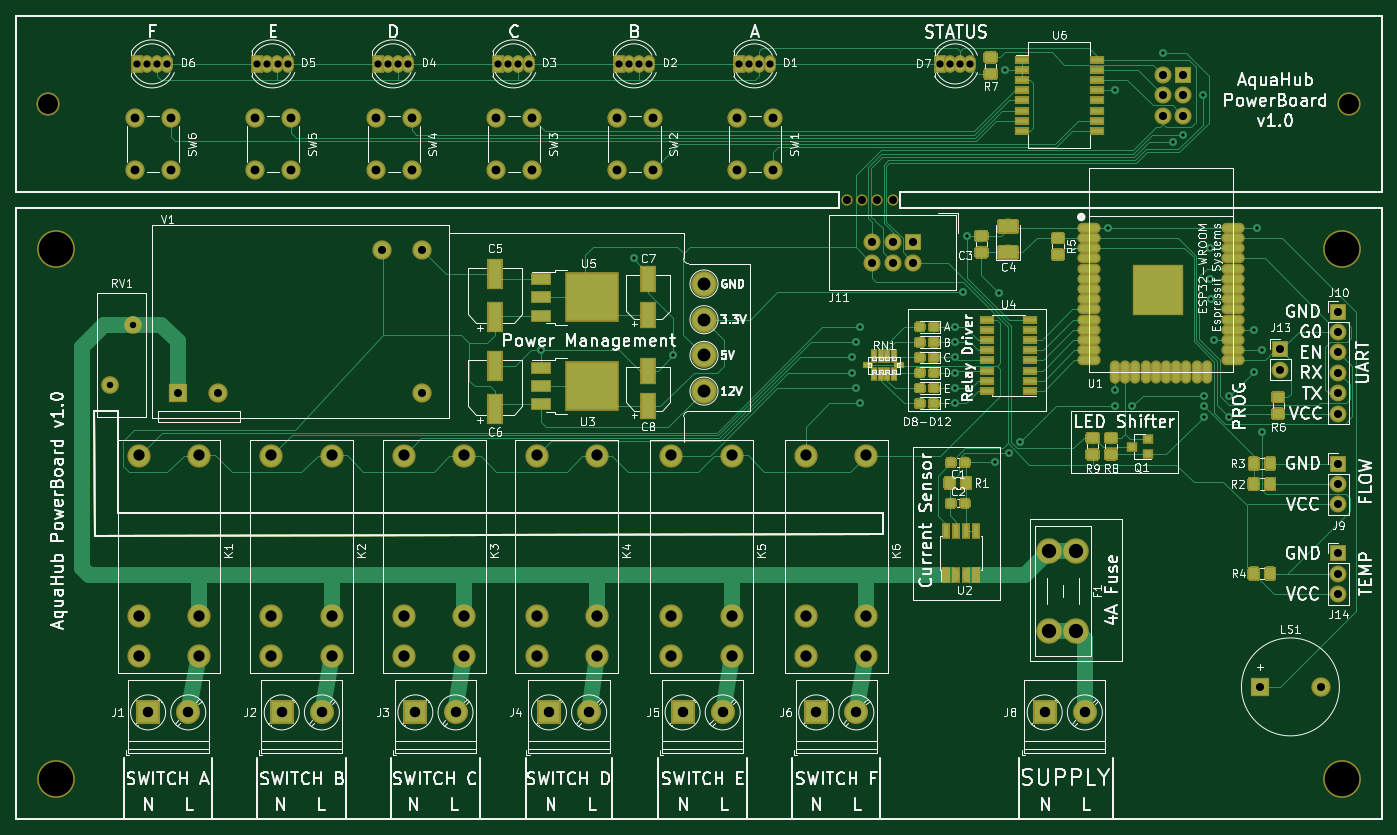
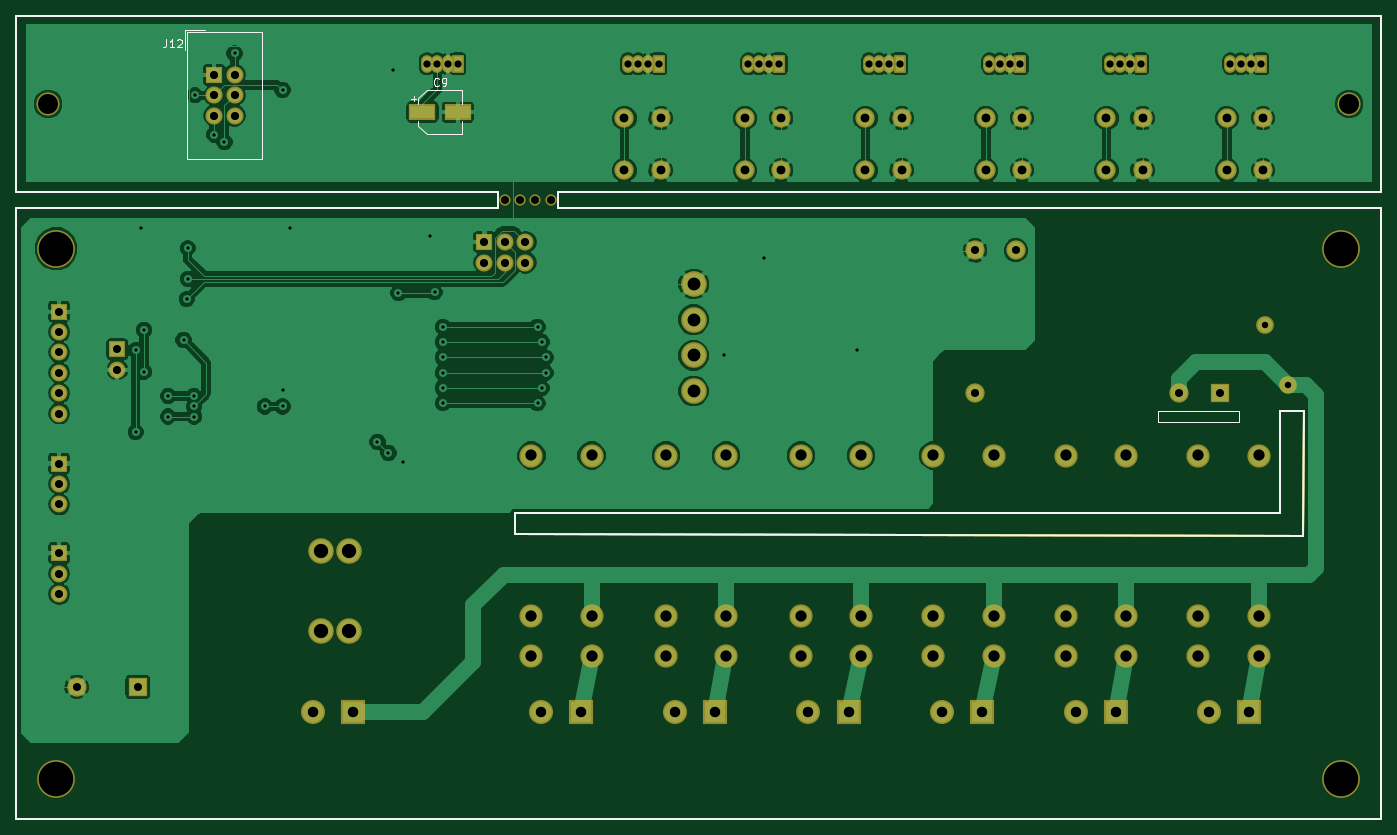
Circuit board: 10 layer files. Board 170.0 x 100.0 mm.
- bottom_copper: AquaHub-B_Cu.gbr (147156 bytes)
- bottom_mask: AquaHub-B_Mask.gbr (6563 bytes)
- paste: AquaHub-B_Paste.gbr (1798 bytes)
- bottom_silk: AquaHub-B_SilkS.gbr (4208 bytes)
- outline: AquaHub-Edge_Cuts.gbr (1683 bytes)
- top_copper: AquaHub-F_Cu.gbr (117813 bytes)
- top_mask: AquaHub-F_Mask.gbr (82374 bytes)
- paste: AquaHub-F_Paste.gbr (77767 bytes)
- top_silk: AquaHub-F_SilkS.gbr (139787 bytes)
- drill: AquaHub.drl (3359 bytes)

=== bottom_copper: AquaHub-B_Cu.gbr (147156 bytes, source omitted) ===
=== bottom_mask: AquaHub-B_Mask.gbr ===
%TF.GenerationSoftware,KiCad,Pcbnew,(5.0.0)*%
%TF.CreationDate,2018-09-17T09:03:25+01:00*%
%TF.ProjectId,AquaHub,417175614875622E6B696361645F7063,rev?*%
%TF.SameCoordinates,Original*%
%TF.FileFunction,Soldermask,Bot*%
%TF.FilePolarity,Negative*%
%FSLAX46Y46*%
G04 Gerber Fmt 4.6, Leading zero omitted, Abs format (unit mm)*
G04 Created by KiCad (PCBNEW (5.0.0)) date 09/17/18 09:03:25*
%MOMM*%
%LPD*%
G01*
G04 APERTURE LIST*
%ADD10C,0.080000*%
%ADD11C,0.200000*%
%ADD12O,2.100000X2.100000*%
%ADD13R,2.100000X2.100000*%
%ADD14C,3.000000*%
%ADD15R,3.000000X3.000000*%
%ADD16C,2.400000*%
%ADD17R,2.400000X2.400000*%
%ADD18C,2.900000*%
%ADD19O,1.470000X2.200000*%
%ADD20R,1.470000X2.200000*%
%ADD21O,2.127200X2.127200*%
%ADD22R,2.127200X2.127200*%
%ADD23C,2.200000*%
%ADD24C,4.700000*%
%ADD25C,1.400000*%
%ADD26C,3.200000*%
%ADD27R,3.400000X2.000000*%
%ADD28C,3.180000*%
G04 APERTURE END LIST*
D10*
X55880000Y-104140000D02*
X55880000Y-102870000D01*
X66040000Y-104140000D02*
X55880000Y-104140000D01*
X66040000Y-102870000D02*
X66040000Y-104140000D01*
X55880000Y-102870000D02*
X66040000Y-102870000D01*
D11*
X50800000Y-102870000D02*
X47879000Y-102870000D01*
X50800000Y-106045000D02*
X50800000Y-102870000D01*
X146050000Y-115570000D02*
X146050000Y-118110000D01*
X140680000Y-77590000D02*
X140680000Y-75590000D01*
X148180000Y-75590000D02*
X148180000Y-77590000D01*
X148180000Y-77590000D02*
X208180000Y-77590000D01*
X208180000Y-75590000D02*
X148180000Y-75590000D01*
X208180000Y-53590000D02*
X208180000Y-75590000D01*
X38180000Y-53590000D02*
X208180000Y-53590000D01*
X38180000Y-75590000D02*
X38180000Y-53590000D01*
X140680000Y-75590000D02*
X38180000Y-75590000D01*
X48006000Y-118364000D02*
X47879000Y-102870000D01*
X146050000Y-118110000D02*
X48006000Y-118364000D01*
X50800000Y-115570000D02*
X146050000Y-115570000D01*
X50800000Y-106045000D02*
X50800000Y-115570000D01*
X38180000Y-153590000D02*
X208180000Y-153590000D01*
X38180000Y-77590000D02*
X38180000Y-153590000D01*
X140680000Y-77590000D02*
X38180000Y-77590000D01*
X208180000Y-77590000D02*
X208180000Y-153590000D01*
D12*
X202819000Y-125603000D03*
X202819000Y-123063000D03*
D13*
X202819000Y-120523000D03*
D14*
X171243000Y-140335000D03*
D15*
X166243000Y-140335000D03*
D14*
X142795000Y-140335000D03*
D15*
X137795000Y-140335000D03*
D14*
X76247000Y-140335000D03*
D15*
X71247000Y-140335000D03*
D14*
X59610000Y-140335000D03*
D15*
X54610000Y-140335000D03*
D14*
X126158000Y-140335000D03*
D15*
X121158000Y-140335000D03*
D14*
X109521000Y-140335000D03*
D15*
X104521000Y-140335000D03*
D14*
X92884000Y-140335000D03*
D15*
X87884000Y-140335000D03*
D16*
X83693000Y-82804000D03*
X88773000Y-100584000D03*
X88773000Y-82804000D03*
X63373000Y-100584000D03*
D17*
X58293000Y-100584000D03*
D16*
X87430000Y-72840000D03*
X82930000Y-72840000D03*
X87430000Y-66340000D03*
X82930000Y-66340000D03*
D18*
X136525000Y-133350000D03*
X136525000Y-128350000D03*
X136525000Y-108350000D03*
X144025000Y-108350000D03*
X144025000Y-128350000D03*
X144025000Y-133350000D03*
X102990000Y-133350000D03*
X102990000Y-128350000D03*
X102990000Y-108350000D03*
X110490000Y-108350000D03*
X110490000Y-128350000D03*
X110490000Y-133350000D03*
X86480000Y-133350000D03*
X86480000Y-128350000D03*
X86480000Y-108350000D03*
X93980000Y-108350000D03*
X93980000Y-128350000D03*
X93980000Y-133350000D03*
D12*
X195580000Y-97663000D03*
D13*
X195580000Y-95123000D03*
D19*
X131990000Y-59590000D03*
X130720000Y-59590000D03*
X129450000Y-59590000D03*
D20*
X128180000Y-59590000D03*
D21*
X144780000Y-84328000D03*
X144780000Y-81788000D03*
X147320000Y-84328000D03*
X147320000Y-81788000D03*
X149860000Y-84328000D03*
D22*
X149860000Y-81788000D03*
D23*
X49805000Y-99575000D03*
X52705000Y-92075000D03*
D21*
X180975000Y-66040000D03*
X183515000Y-66040000D03*
X180975000Y-63500000D03*
X183515000Y-63500000D03*
X180975000Y-60960000D03*
D22*
X183515000Y-60960000D03*
D16*
X132430000Y-72840000D03*
X127930000Y-72840000D03*
X132430000Y-66340000D03*
X127930000Y-66340000D03*
X72430000Y-72840000D03*
X67930000Y-72840000D03*
X72430000Y-66340000D03*
X67930000Y-66340000D03*
D12*
X202819000Y-114427000D03*
X202819000Y-111887000D03*
D13*
X202819000Y-109347000D03*
D24*
X43180000Y-82590000D03*
X43180000Y-148590000D03*
X203200000Y-82590000D03*
X203200000Y-148590000D03*
D19*
X116990000Y-59590000D03*
X115720000Y-59590000D03*
X114450000Y-59590000D03*
D20*
X113180000Y-59590000D03*
D19*
X101990000Y-59590000D03*
X100720000Y-59590000D03*
X99450000Y-59590000D03*
D20*
X98180000Y-59590000D03*
D19*
X86990000Y-59590000D03*
X85720000Y-59590000D03*
X84450000Y-59590000D03*
D20*
X83180000Y-59590000D03*
D19*
X71990000Y-59590000D03*
X70720000Y-59590000D03*
X69450000Y-59590000D03*
D20*
X68180000Y-59590000D03*
D19*
X56990000Y-59590000D03*
X55720000Y-59590000D03*
X54450000Y-59590000D03*
D20*
X53180000Y-59590000D03*
D18*
X204180000Y-64590000D03*
X42180000Y-64590000D03*
D16*
X117430000Y-72840000D03*
X112930000Y-72840000D03*
X117430000Y-66340000D03*
X112930000Y-66340000D03*
X102430000Y-72840000D03*
X97930000Y-72840000D03*
X102430000Y-66340000D03*
X97930000Y-66340000D03*
X57430000Y-72840000D03*
X52930000Y-72840000D03*
X57430000Y-66340000D03*
X52930000Y-66340000D03*
D25*
X147320000Y-76590000D03*
X145415000Y-76590000D03*
X143510000Y-76590000D03*
X141605000Y-76590000D03*
D26*
X123825000Y-95885000D03*
X123825000Y-91440000D03*
X123825000Y-86995000D03*
X123825000Y-100330000D03*
D12*
X202819000Y-103124000D03*
X202819000Y-100584000D03*
X202819000Y-98044000D03*
X202819000Y-95504000D03*
X202819000Y-92964000D03*
D13*
X202819000Y-90424000D03*
D18*
X53460000Y-133350000D03*
X53460000Y-128350000D03*
X53460000Y-108350000D03*
X60960000Y-108350000D03*
X60960000Y-128350000D03*
X60960000Y-133350000D03*
X69970000Y-133350000D03*
X69970000Y-128350000D03*
X69970000Y-108350000D03*
X77470000Y-108350000D03*
X77470000Y-128350000D03*
X77470000Y-133350000D03*
X119754000Y-133350000D03*
X119754000Y-128350000D03*
X119754000Y-108350000D03*
X127254000Y-108350000D03*
X127254000Y-128350000D03*
X127254000Y-133350000D03*
D19*
X156990000Y-59590000D03*
X155720000Y-59590000D03*
X154450000Y-59590000D03*
D20*
X153180000Y-59590000D03*
D27*
X153180000Y-65590000D03*
X157580000Y-65590000D03*
D28*
X166780000Y-130175000D03*
X170180000Y-130175000D03*
X166780000Y-120255000D03*
X170180000Y-120255000D03*
D17*
X193040000Y-137160000D03*
D16*
X200640000Y-137160000D03*
M02*

=== paste: AquaHub-B_Paste.gbr ===
%TF.GenerationSoftware,KiCad,Pcbnew,(5.0.0)*%
%TF.CreationDate,2018-09-17T09:03:24+01:00*%
%TF.ProjectId,AquaHub,417175614875622E6B696361645F7063,rev?*%
%TF.SameCoordinates,Original*%
%TF.FileFunction,Paste,Bot*%
%TF.FilePolarity,Positive*%
%FSLAX46Y46*%
G04 Gerber Fmt 4.6, Leading zero omitted, Abs format (unit mm)*
G04 Created by KiCad (PCBNEW (5.0.0)) date 09/17/18 09:03:24*
%MOMM*%
%LPD*%
G01*
G04 APERTURE LIST*
%ADD10C,0.080000*%
%ADD11C,0.200000*%
%ADD12R,3.000000X1.600000*%
G04 APERTURE END LIST*
D10*
X55880000Y-104140000D02*
X55880000Y-102870000D01*
X66040000Y-104140000D02*
X55880000Y-104140000D01*
X66040000Y-102870000D02*
X66040000Y-104140000D01*
X55880000Y-102870000D02*
X66040000Y-102870000D01*
D11*
X50800000Y-102870000D02*
X47879000Y-102870000D01*
X50800000Y-106045000D02*
X50800000Y-102870000D01*
X146050000Y-115570000D02*
X146050000Y-118110000D01*
X140680000Y-77590000D02*
X140680000Y-75590000D01*
X148180000Y-75590000D02*
X148180000Y-77590000D01*
X148180000Y-77590000D02*
X208180000Y-77590000D01*
X208180000Y-75590000D02*
X148180000Y-75590000D01*
X208180000Y-53590000D02*
X208180000Y-75590000D01*
X38180000Y-53590000D02*
X208180000Y-53590000D01*
X38180000Y-75590000D02*
X38180000Y-53590000D01*
X140680000Y-75590000D02*
X38180000Y-75590000D01*
X48006000Y-118364000D02*
X47879000Y-102870000D01*
X146050000Y-118110000D02*
X48006000Y-118364000D01*
X50800000Y-115570000D02*
X146050000Y-115570000D01*
X50800000Y-106045000D02*
X50800000Y-115570000D01*
X38180000Y-153590000D02*
X208180000Y-153590000D01*
X38180000Y-77590000D02*
X38180000Y-153590000D01*
X140680000Y-77590000D02*
X38180000Y-77590000D01*
X208180000Y-77590000D02*
X208180000Y-153590000D01*
D12*
X153180000Y-65590000D03*
X157580000Y-65590000D03*
M02*

=== bottom_silk: AquaHub-B_SilkS.gbr ===
%TF.GenerationSoftware,KiCad,Pcbnew,(5.0.0)*%
%TF.CreationDate,2018-09-17T09:03:24+01:00*%
%TF.ProjectId,AquaHub,417175614875622E6B696361645F7063,rev?*%
%TF.SameCoordinates,Original*%
%TF.FileFunction,Legend,Bot*%
%TF.FilePolarity,Positive*%
%FSLAX46Y46*%
G04 Gerber Fmt 4.6, Leading zero omitted, Abs format (unit mm)*
G04 Created by KiCad (PCBNEW (5.0.0)) date 09/17/18 09:03:24*
%MOMM*%
%LPD*%
G01*
G04 APERTURE LIST*
%ADD10C,0.080000*%
%ADD11C,0.200000*%
%ADD12C,0.120000*%
%ADD13C,0.150000*%
G04 APERTURE END LIST*
D10*
X55880000Y-104140000D02*
X55880000Y-102870000D01*
X66040000Y-104140000D02*
X55880000Y-104140000D01*
X66040000Y-102870000D02*
X66040000Y-104140000D01*
X55880000Y-102870000D02*
X66040000Y-102870000D01*
D11*
X50800000Y-102870000D02*
X47879000Y-102870000D01*
X50800000Y-106045000D02*
X50800000Y-102870000D01*
X146050000Y-115570000D02*
X146050000Y-118110000D01*
X140680000Y-77590000D02*
X140680000Y-75590000D01*
X148180000Y-75590000D02*
X148180000Y-77590000D01*
X148180000Y-77590000D02*
X208180000Y-77590000D01*
X208180000Y-75590000D02*
X148180000Y-75590000D01*
X208180000Y-53590000D02*
X208180000Y-75590000D01*
X38180000Y-53590000D02*
X208180000Y-53590000D01*
X38180000Y-75590000D02*
X38180000Y-53590000D01*
X140680000Y-75590000D02*
X38180000Y-75590000D01*
X48006000Y-118364000D02*
X47879000Y-102870000D01*
X146050000Y-118110000D02*
X48006000Y-118364000D01*
X50800000Y-115570000D02*
X146050000Y-115570000D01*
X50800000Y-106045000D02*
X50800000Y-115570000D01*
X38180000Y-153590000D02*
X208180000Y-153590000D01*
X38180000Y-77590000D02*
X38180000Y-153590000D01*
X140680000Y-77590000D02*
X38180000Y-77590000D01*
X208180000Y-77590000D02*
X208180000Y-153590000D01*
D12*
X187170000Y-55360000D02*
X184630000Y-55360000D01*
X187170000Y-55360000D02*
X187170000Y-57900000D01*
X186920000Y-55610000D02*
X177570000Y-55610000D01*
X186920000Y-71390000D02*
X186920000Y-55610000D01*
X177570000Y-71390000D02*
X186920000Y-71390000D01*
X177570000Y-55610000D02*
X177570000Y-71390000D01*
X158692500Y-63592500D02*
X158692500Y-64217500D01*
X159005000Y-63905000D02*
X158380000Y-63905000D01*
X158140000Y-67285563D02*
X157075563Y-68350000D01*
X158140000Y-63894437D02*
X157075563Y-62830000D01*
X158140000Y-63894437D02*
X158140000Y-64530000D01*
X158140000Y-67285563D02*
X158140000Y-66650000D01*
X157075563Y-68350000D02*
X152620000Y-68350000D01*
X157075563Y-62830000D02*
X152620000Y-62830000D01*
X152620000Y-62830000D02*
X152620000Y-64530000D01*
X152620000Y-68350000D02*
X152620000Y-66650000D01*
D13*
X189489523Y-56542380D02*
X189489523Y-57256666D01*
X189537142Y-57399523D01*
X189632380Y-57494761D01*
X189775238Y-57542380D01*
X189870476Y-57542380D01*
X188489523Y-57542380D02*
X189060952Y-57542380D01*
X188775238Y-57542380D02*
X188775238Y-56542380D01*
X188870476Y-56685238D01*
X188965714Y-56780476D01*
X189060952Y-56828095D01*
X188108571Y-56637619D02*
X188060952Y-56590000D01*
X187965714Y-56542380D01*
X187727619Y-56542380D01*
X187632380Y-56590000D01*
X187584761Y-56637619D01*
X187537142Y-56732857D01*
X187537142Y-56828095D01*
X187584761Y-56970952D01*
X188156190Y-57542380D01*
X187537142Y-57542380D01*
X155546666Y-62247142D02*
X155594285Y-62294761D01*
X155737142Y-62342380D01*
X155832380Y-62342380D01*
X155975238Y-62294761D01*
X156070476Y-62199523D01*
X156118095Y-62104285D01*
X156165714Y-61913809D01*
X156165714Y-61770952D01*
X156118095Y-61580476D01*
X156070476Y-61485238D01*
X155975238Y-61390000D01*
X155832380Y-61342380D01*
X155737142Y-61342380D01*
X155594285Y-61390000D01*
X155546666Y-61437619D01*
X155070476Y-62342380D02*
X154880000Y-62342380D01*
X154784761Y-62294761D01*
X154737142Y-62247142D01*
X154641904Y-62104285D01*
X154594285Y-61913809D01*
X154594285Y-61532857D01*
X154641904Y-61437619D01*
X154689523Y-61390000D01*
X154784761Y-61342380D01*
X154975238Y-61342380D01*
X155070476Y-61390000D01*
X155118095Y-61437619D01*
X155165714Y-61532857D01*
X155165714Y-61770952D01*
X155118095Y-61866190D01*
X155070476Y-61913809D01*
X154975238Y-61961428D01*
X154784761Y-61961428D01*
X154689523Y-61913809D01*
X154641904Y-61866190D01*
X154594285Y-61770952D01*
M02*

=== outline: AquaHub-Edge_Cuts.gbr ===
%TF.GenerationSoftware,KiCad,Pcbnew,(5.0.0)*%
%TF.CreationDate,2018-09-17T09:03:25+01:00*%
%TF.ProjectId,AquaHub,417175614875622E6B696361645F7063,rev?*%
%TF.SameCoordinates,Original*%
%TF.FileFunction,Profile,NP*%
%FSLAX46Y46*%
G04 Gerber Fmt 4.6, Leading zero omitted, Abs format (unit mm)*
G04 Created by KiCad (PCBNEW (5.0.0)) date 09/17/18 09:03:25*
%MOMM*%
%LPD*%
G01*
G04 APERTURE LIST*
%ADD10C,0.080000*%
%ADD11C,0.200000*%
G04 APERTURE END LIST*
D10*
X55880000Y-104140000D02*
X55880000Y-102870000D01*
X66040000Y-104140000D02*
X55880000Y-104140000D01*
X66040000Y-102870000D02*
X66040000Y-104140000D01*
X55880000Y-102870000D02*
X66040000Y-102870000D01*
D11*
X50800000Y-102870000D02*
X47879000Y-102870000D01*
X50800000Y-106045000D02*
X50800000Y-102870000D01*
X146050000Y-115570000D02*
X146050000Y-118110000D01*
X140680000Y-77590000D02*
X140680000Y-75590000D01*
X148180000Y-75590000D02*
X148180000Y-77590000D01*
X148180000Y-77590000D02*
X208180000Y-77590000D01*
X208180000Y-75590000D02*
X148180000Y-75590000D01*
X208180000Y-53590000D02*
X208180000Y-75590000D01*
X38180000Y-53590000D02*
X208180000Y-53590000D01*
X38180000Y-75590000D02*
X38180000Y-53590000D01*
X140680000Y-75590000D02*
X38180000Y-75590000D01*
X48006000Y-118364000D02*
X47879000Y-102870000D01*
X146050000Y-118110000D02*
X48006000Y-118364000D01*
X50800000Y-115570000D02*
X146050000Y-115570000D01*
X50800000Y-106045000D02*
X50800000Y-115570000D01*
X38180000Y-153590000D02*
X208180000Y-153590000D01*
X38180000Y-77590000D02*
X38180000Y-153590000D01*
X140680000Y-77590000D02*
X38180000Y-77590000D01*
X208180000Y-77590000D02*
X208180000Y-153590000D01*
M02*

=== top_copper: AquaHub-F_Cu.gbr (117813 bytes, source omitted) ===
=== top_mask: AquaHub-F_Mask.gbr (82374 bytes, source omitted) ===
=== paste: AquaHub-F_Paste.gbr (77767 bytes, source omitted) ===
=== top_silk: AquaHub-F_SilkS.gbr (139787 bytes, source omitted) ===
=== drill: AquaHub.drl ===
M48
;DRILL file {KiCad (5.0.0)} date 09/17/18 09:04:01
;FORMAT={-:-/ absolute / inch / decimal}
FMAT,2
INCH,TZ
T1C0.0157
T2C0.0315
T3C0.0354
T4C0.0394
T5C0.0400
T6C0.0433
T7C0.0512
T8C0.0551
T9C0.0630
T10C0.0701
T11C0.0394
T12C0.0984
T13C0.1693
%
G90
G05
M72
T1
X4.075Y-3.75
X4.53Y-3.3
X4.725Y-3.775
X5.6Y-3.785
X5.6Y-3.86
X5.62Y-3.71
X5.62Y-3.935
X5.64Y-3.635
X5.64Y-4.01
X6.105Y-3.635
X6.105Y-3.71
X6.105Y-3.785
X6.105Y-3.86
X6.105Y-3.935
X6.105Y-4.01
X6.145Y-3.4656
X6.165Y-3.19
X6.3Y-4.3
X6.3219Y-3.4687
X6.35Y-2.375
X6.3709Y-4.2541
X6.425Y-4.2
X6.855Y-3.15
X6.89Y-2.475
X6.89Y-3.945
X6.89Y-4.025
X6.975Y-4.025
X7.125Y-2.2944
X7.175Y-2.73
X7.225Y-2.695
X7.3194Y-2.5
X7.325Y-3.975
X7.325Y-4.025
X7.325Y-4.075
X7.355Y-3.25
X7.355Y-3.4
X7.36Y-3.5
X7.375Y-3.7
X7.45Y-3.975
X7.45Y-4.075
X7.57Y-3.65
X7.57Y-3.855
X7.585Y-3.15
X7.61Y-3.75
X7.61Y-4.15
T2
X1.9608Y-3.9203
X2.075Y-3.625
T3
X2.6843Y-2.3461
X2.7343Y-2.3461
X2.7843Y-2.3461
X2.8343Y-2.3461
X4.4559Y-2.3461
X4.5059Y-2.3461
X4.5559Y-2.3461
X4.6059Y-2.3461
X2.0937Y-2.3461
X2.1437Y-2.3461
X2.1937Y-2.3461
X2.2437Y-2.3461
X3.2748Y-2.3461
X3.3248Y-2.3461
X3.3748Y-2.3461
X3.4248Y-2.3461
X3.8654Y-2.3461
X3.9154Y-2.3461
X3.9654Y-2.3461
X4.0154Y-2.3461
X5.0465Y-2.3461
X5.0965Y-2.3461
X5.1465Y-2.3461
X5.1965Y-2.3461
X6.0307Y-2.3461
X6.0807Y-2.3461
X6.1307Y-2.3461
X6.1807Y-2.3461
T4
X7.985Y-3.56
X7.985Y-3.66
X7.985Y-3.76
X7.985Y-3.86
X7.985Y-3.96
X7.985Y-4.06
X7.985Y-4.745
X7.985Y-4.845
X7.985Y-4.945
X2.295Y-3.96
X2.495Y-3.96
X3.295Y-3.26
X3.495Y-3.26
X3.495Y-3.96
X7.985Y-4.305
X7.985Y-4.405
X7.985Y-4.505
X7.6Y-5.4
X7.8992Y-5.4
X7.7Y-3.745
X7.7Y-3.845
T5
X7.125Y-2.4
X7.125Y-2.5
X7.125Y-2.6
X7.225Y-2.4
X7.225Y-2.5
X7.225Y-2.6
X5.7Y-3.22
X5.7Y-3.32
X5.8Y-3.22
X5.8Y-3.32
X5.9Y-3.22
X5.9Y-3.32
T6
X3.265Y-2.6118
X3.265Y-2.8677
X3.4421Y-2.6118
X3.4421Y-2.8677
X3.8555Y-2.6118
X3.8555Y-2.8677
X4.0327Y-2.6118
X4.0327Y-2.8677
X2.6744Y-2.6118
X2.6744Y-2.8677
X2.8516Y-2.6118
X2.8516Y-2.8677
X4.4461Y-2.6118
X4.4461Y-2.8677
X4.6232Y-2.6118
X4.6232Y-2.8677
X2.0839Y-2.6118
X2.0839Y-2.8677
X2.261Y-2.6118
X2.261Y-2.8677
X5.0366Y-2.6118
X5.0366Y-2.8677
X5.2138Y-2.6118
X5.2138Y-2.8677
T7
X5.425Y-5.525
X5.6219Y-5.525
X3.46Y-5.525
X3.6569Y-5.525
X4.115Y-5.525
X4.3119Y-5.525
X2.805Y-5.525
X3.0019Y-5.525
X4.77Y-5.525
X4.9669Y-5.525
X6.545Y-5.525
X6.7419Y-5.525
X2.15Y-5.525
X2.3469Y-5.525
T8
X4.7147Y-4.2657
X4.7147Y-5.0531
X4.7147Y-5.25
X5.01Y-4.2657
X5.01Y-5.0531
X5.01Y-5.25
X5.375Y-4.2657
X5.375Y-5.0531
X5.375Y-5.25
X5.6703Y-4.2657
X5.6703Y-5.0531
X5.6703Y-5.25
X3.4047Y-4.2657
X3.4047Y-5.0531
X3.4047Y-5.25
X3.7Y-4.2657
X3.7Y-5.0531
X3.7Y-5.25
X4.0547Y-4.2657
X4.0547Y-5.0531
X4.0547Y-5.25
X4.35Y-4.2657
X4.35Y-5.0531
X4.35Y-5.25
X2.1047Y-4.2657
X2.1047Y-5.0531
X2.1047Y-5.25
X2.4Y-4.2657
X2.4Y-5.0531
X2.4Y-5.25
X2.7547Y-4.2657
X2.7547Y-5.0531
X2.7547Y-5.25
X3.05Y-4.2657
X3.05Y-5.0531
X3.05Y-5.25
T9
X4.875Y-3.425
X4.875Y-3.6
X4.875Y-3.775
X4.875Y-3.95
T10
X6.5661Y-4.7344
X6.5661Y-5.125
X6.7Y-4.7344
X6.7Y-5.125
T11
X5.725Y-3.0154
X5.575Y-3.0154
X5.8Y-3.0154
X5.65Y-3.0154
T12
X1.6606Y-2.5429
X8.0386Y-2.5429
T13
X1.7Y-5.85
X1.7Y-3.2516
X8.Y-3.2516
X8.Y-5.85
T0
M30
